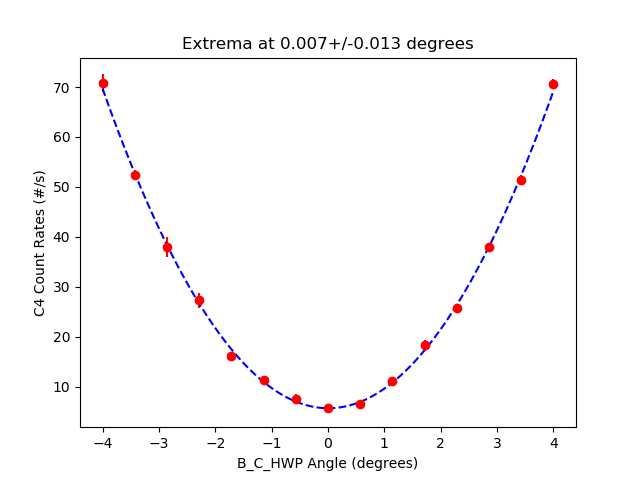

Data behind this chart, as committed beside it:
start, stop, num_samp, samp_period, C_UV_HWP, C_QP, C_PCC, B_C_HWP, B_C_QWP, B_HWP, B_QWP, A_HWP, A_QWP, A, B, Ap, Bp, C4, C5, C6, C7, A_SEM, B_SEM, Ap_SEM
2025-06-04_17-51-28, 2025-06-04_17-51-43, 5, 3, -0.02408, 0.0, 4.004, -3.991, -0.0004152, 0.0008501, -0.0001734, 45, -2.197265627046363e-05, 52191, 6138, 0.0, 550.9, 70.8, 0.0, 0.4, 0.0, 66.57, 17.8, 0.0
2025-06-04_17-51-44, 2025-06-04_17-51-59, 5, 3, -0.02408, 0.0, 4.004, -3.431, -0.0004152, 0.0008501, -0.0001734, 45, -2.197265627046363e-05, 52053, 5825, 0.0, 553.5, 52.4, 0.0, 0.3333, 0.0, 40.6, 20.95, 0.0
2025-06-04_17-51-59, 2025-06-04_17-52-15, 5, 3, -0.02408, 0.0, 4.004, -2.864, -0.0004152, 0.0008501, -0.0001734, 45, -2.197265627046363e-05, 52210, 5586, 0.0, 563.7, 38.0, 0.0, 0.06667, 0.0, 44.67, 13.45, 0.0
2025-06-04_17-52-15, 2025-06-04_17-52-30, 5, 3, -0.02408, 0.0, 4.004, -2.286, -0.0004152, 0.0008501, -0.0001734, 45, -2.197265627046363e-05, 52115, 5398, 0.0, 557.4, 27.27, 0.0, 0.2, 0.0, 93.1, 20.23, 0.0
2025-06-04_17-52-31, 2025-06-04_17-52-46, 5, 3, -0.02408, 0.0, 4.004, -1.714, -0.0004152, 0.0008501, -0.0001734, 45, -2.197265627046363e-05, 52016, 5209, 0.0, 552.7, 16.2, 0.0, 0.2667, 0.0, 23.27, 8.255, 0.0
2025-06-04_17-52-46, 2025-06-04_17-53-01, 5, 3, -0.02408, 0.0, 4.004, -1.138, -0.0004152, 0.0008501, -0.0001734, 45, -2.197265627046363e-05, 52040, 5123, 0.0, 543.9, 11.27, 0.0, 0.2667, 0.0, 48.45, 13.36, 0.0
2025-06-04_17-53-02, 2025-06-04_17-53-17, 5, 3, -0.02408, 0.0, 4.004, -0.5785, -0.0004152, 0.0008501, -0.0001734, 45, -2.197265627046363e-05, 52025, 4996, 0.0, 558.1, 7.533, 0.0, 0.2667, 0.0, 88.02, 15.88, 0.0
2025-06-04_17-53-18, 2025-06-04_17-53-33, 5, 3, -0.02408, 0.0, 4.004, -0.005929, -0.0004152, 0.0008501, -0.0001734, 45, -2.197265627046363e-05, 52194, 4988, 0.0, 542.1, 5.733, 0.0, 0.2, 0.0, 39.99, 18.61, 0.0
2025-06-04_17-53-36, 2025-06-04_17-53-51, 5, 3, -0.02408, 0.0, 4.004, 0.5691, -0.0004152, 0.0008501, -0.0001734, 45, -2.197265627046363e-05, 52154, 4965, 0.0, 551.6, 6.6, 0.0, 0.1333, 0.0, 53.23, 34.46, 0.0
2025-06-04_17-53-54, 2025-06-04_17-54-09, 5, 3, -0.02408, 0.0, 4.004, 1.134, -0.0004152, 0.0008501, -0.0001734, 45, -2.197265627046363e-05, 52057, 4986, 0.0, 560.0, 11.13, 0.0, 0.1333, 0.0, 61.23, 14.81, 0.0
2025-06-04_17-54-09, 2025-06-04_17-54-25, 5, 3, -0.02408, 0.0, 4.004, 1.717, -0.0004152, 0.0008501, -0.0001734, 45, -2.197265627046363e-05, 52128, 5077, 0.0, 551.3, 18.27, 0.0, 0.2667, 0.0, 23.54, 15.82, 0.0
2025-06-04_17-54-25, 2025-06-04_17-54-41, 5, 3, -0.02408, 0.0, 4.004, 2.279, -0.0004152, 0.0008501, -0.0001734, 45, -2.197265627046363e-05, 52081, 5217, 0.0, 552.5, 25.73, 0.0, 0.4, 0.0, 86.99, 12.5, 0.0
2025-06-04_17-54-41, 2025-06-04_17-54-56, 5, 3, -0.02408, 0.0, 4.004, 2.862, -0.0004152, 0.0008501, -0.0001734, 45, -2.197265627046363e-05, 52056, 5380, 0.0, 555.7, 37.87, 0.0, 0.06667, 0.0, 17.56, 19.33, 0.0
2025-06-04_17-54-57, 2025-06-04_17-55-12, 5, 3, -0.02408, 0.0, 4.004, 3.419, -0.0004152, 0.0008501, -0.0001734, 45, -2.197265627046363e-05, 52135, 5517, 0.0, 558.1, 51.47, 0.0, 0.2667, 0.0, 57.57, 2.935, 0.0
2025-06-04_17-55-13, 2025-06-04_17-55-28, 5, 3, -0.02408, 0.0, 4.004, 3.994, -0.0004152, 0.0008501, -0.0001734, 45, -2.197265627046363e-05, 51975, 5827, 0.0, 563.1, 70.6, 0.0, 0.1333, 0.0, 60.34, 23.95, 0.0
